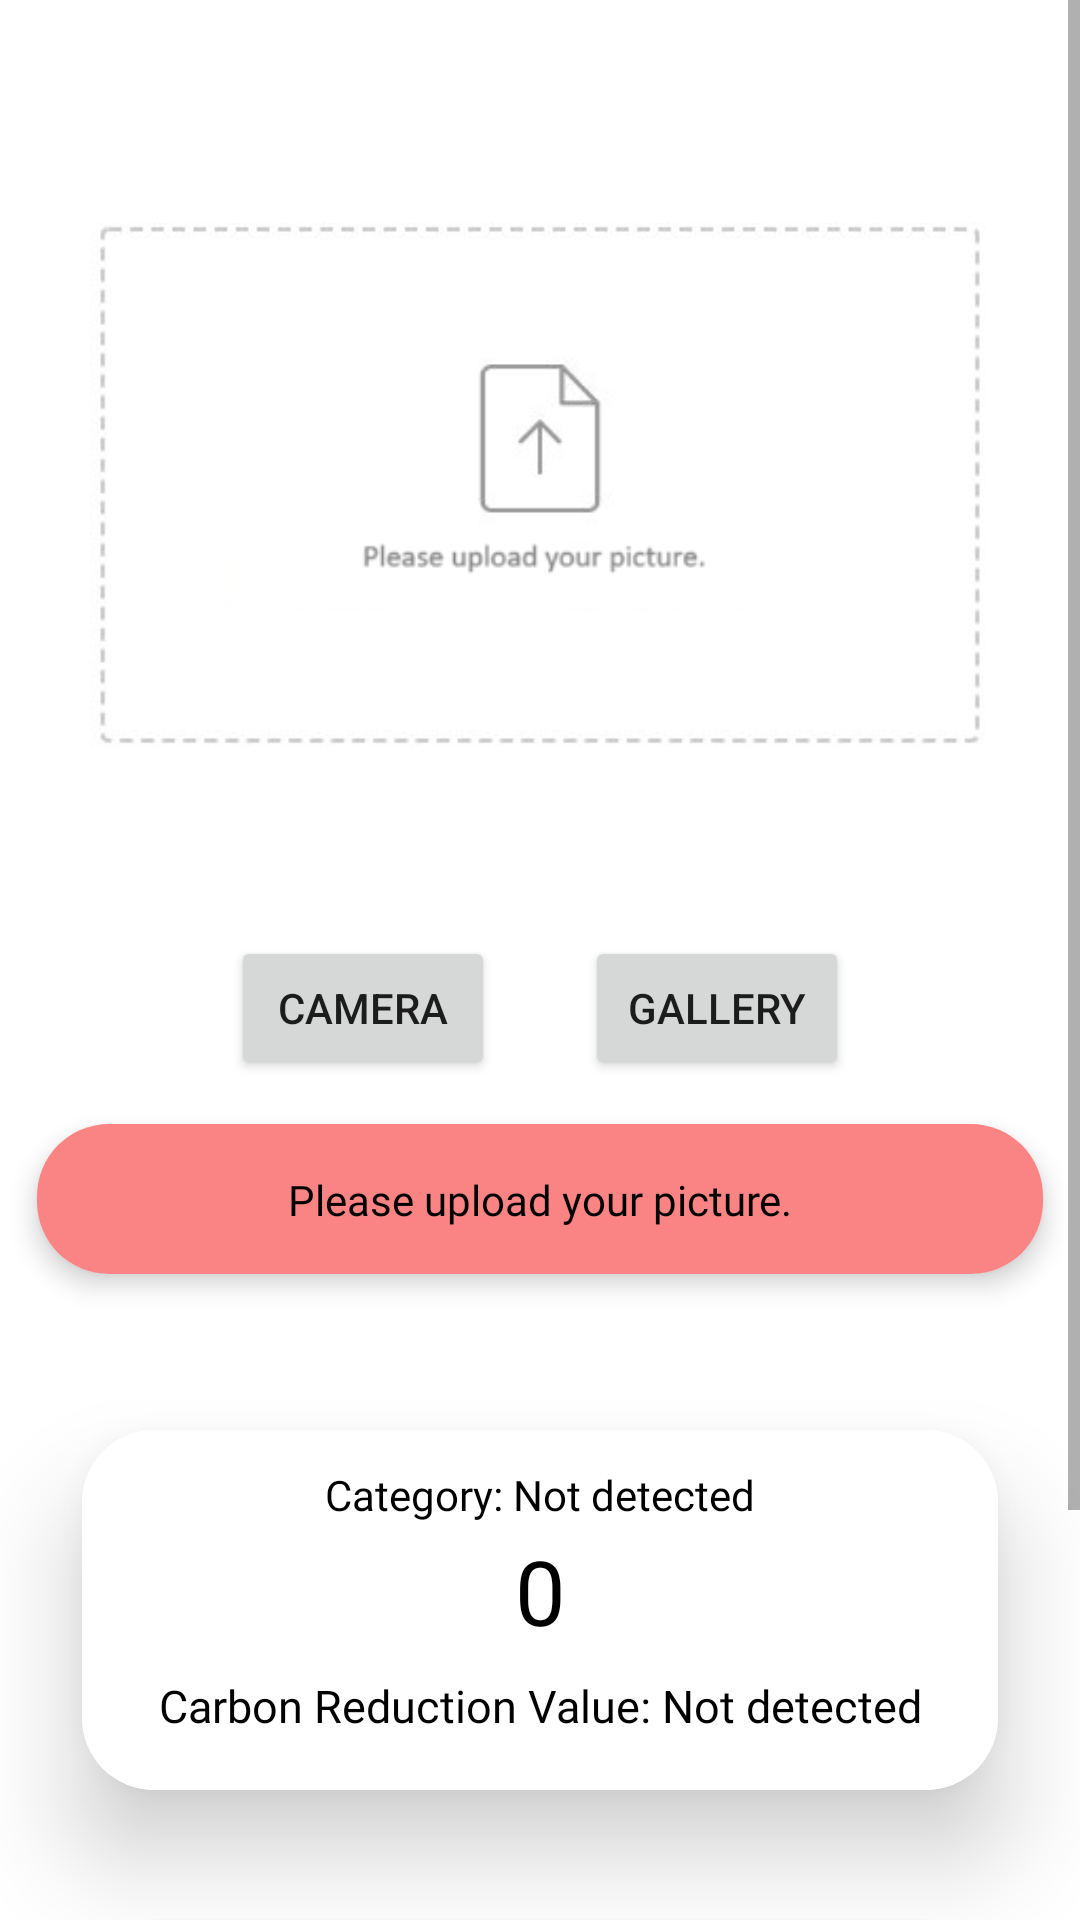

Android layout source for this screen:
<!-- AndroidManifest.xml: application theme Theme.AIFash -->
<!-- res/layout/fragment_add_products.xml -->
<?xml version="1.0" encoding="utf-8"?>
<ScrollView
    xmlns:android="http://schemas.android.com/apk/res/android"
    xmlns:app="http://schemas.android.com/apk/res-auto"
    xmlns:tools="http://schemas.android.com/tools"
    android:layout_width="match_parent"
    android:layout_height="match_parent"
    tools:context=".ui.users.AddProductsFragment">

<androidx.constraintlayout.widget.ConstraintLayout

        android:layout_width="match_parent"
        android:layout_height="match_parent">

        <LinearLayout
            android:layout_width="match_parent"
            android:layout_height="wrap_content"
            android:orientation="vertical"
            app:layout_constraintBottom_toBottomOf="parent"
            app:layout_constraintEnd_toEndOf="parent"
            app:layout_constraintStart_toStartOf="parent"
            app:layout_constraintTop_toTopOf="parent">

            <ImageView
                android:id="@+id/iv_add_products"
                android:layout_width="300dp"
                android:layout_height="300dp"
                android:layout_marginTop="12dp"
                android:layout_gravity="center"
                app:srcCompat="@drawable/upload_notice" />

            <LinearLayout
                android:layout_width="match_parent"
                android:layout_height="wrap_content"
                android:gravity="center"
                android:orientation="horizontal">

                <Button
                    android:id="@+id/btn_camera"
                    android:layout_width="wrap_content"
                    android:layout_height="wrap_content"
                    android:text="@string/camera"
                    app:cornerRadius="24dp" />

                <Button
                    android:id="@+id/btn_gallery"
                    android:layout_width="wrap_content"
                    android:layout_height="wrap_content"
                    android:layout_marginStart="30dp"
                    android:text="@string/gallery"
                    app:cornerRadius="24dp" />

            </LinearLayout>

            <androidx.cardview.widget.CardView
                android:id="@+id/cv_warning"
                android:layout_width="match_parent"
                android:layout_height="wrap_content"
                android:layout_centerInParent="true"
                android:layout_gravity="center_horizontal"
                app:cardCornerRadius="24dp"
                app:cardElevation="5dp"
                app:cardUseCompatPadding="true"
                app:layout_constraintEnd_toEndOf="parent"
                app:layout_constraintStart_toStartOf="parent"
                app:layout_constraintTop_toBottomOf="@+id/constraintLayout">

                <androidx.constraintlayout.widget.ConstraintLayout
                    android:id="@+id/cl_warning"
                    android:layout_width="match_parent"
                    android:layout_height="50dp"
                    android:background="@color/light_red">

                    

                    <TextView
                        android:id="@+id/tv_warning"
                        android:layout_width="wrap_content"
                        android:layout_height="wrap_content"
                        android:layout_weight="1"
                        android:fontFamily="@font/nunito"

                        android:text="@string/tv_warning_provide_picture"
                        android:textColor="#000000"
                        app:layout_constraintBottom_toBottomOf="parent"
                        app:layout_constraintEnd_toEndOf="parent"
                        app:layout_constraintStart_toStartOf="parent"
                        app:layout_constraintTop_toTopOf="parent" />

                </androidx.constraintlayout.widget.ConstraintLayout>

            </androidx.cardview.widget.CardView>

            <androidx.cardview.widget.CardView
                android:id="@+id/cv_points"
                android:layout_width="match_parent"
                android:layout_height="wrap_content"
                android:layout_centerInParent="true"
                android:layout_gravity="center_horizontal"
                app:cardCornerRadius="24dp"
                app:cardElevation="20dp"
                app:cardUseCompatPadding="true"
                app:layout_constraintEnd_toEndOf="parent"
                app:layout_constraintStart_toStartOf="parent"
                app:layout_constraintTop_toBottomOf="@+id/constraintLayout">


                <androidx.constraintlayout.widget.ConstraintLayout
                    android:id="@+id/cl_points"
                    android:layout_width="match_parent"
                    android:layout_height="120dp"
                    android:background="@drawable/border_background">

                    

                    <TextView
                        android:id="@+id/tv_products_selected"
                        android:layout_width="wrap_content"
                        android:layout_height="wrap_content"
                        android:layout_marginTop="8dp"
                        android:layout_weight="1"
                        android:fontFamily="@font/nunito"
                        android:text="@string/tv_title_products_selected"
                        android:textColor="#000000"
                        app:layout_constraintEnd_toEndOf="parent"
                        app:layout_constraintStart_toStartOf="parent"
                        app:layout_constraintTop_toTopOf="parent" />

                    <TextView
                        android:id="@+id/tv_total_points_given"
                        android:layout_width="wrap_content"
                        android:layout_height="wrap_content"
                        android:layout_marginTop="8dp"
                        android:layout_weight="1"
                        android:fontFamily="@font/nunito"
                        android:text="@string/tv_total_points_given"
                        android:textColor="#000000"
                        android:textSize="30sp"
                        app:layout_constraintBottom_toTopOf="@+id/tv_total_carbon"
                        app:layout_constraintEnd_toEndOf="parent"
                        app:layout_constraintStart_toStartOf="parent"
                        app:layout_constraintTop_toBottomOf="@+id/tv_products_selected" />

                    <TextView
                        android:id="@+id/tv_total_carbon"
                        android:layout_width="wrap_content"
                        android:layout_height="wrap_content"
                        android:layout_marginTop="8dp"
                        android:layout_marginBottom="20dp"
                        android:layout_weight="1"
                        android:fontFamily="@font/nunito"
                        android:text="@string/title_donate"
                        android:textColor="#000000"
                        android:textSize="15sp"
                        app:layout_constraintBottom_toBottomOf="parent"
                        app:layout_constraintEnd_toEndOf="parent"
                        app:layout_constraintStart_toStartOf="parent"
                        app:layout_constraintTop_toBottomOf="@+id/tv_total_points_given" />

                </androidx.constraintlayout.widget.ConstraintLayout>

            </androidx.cardview.widget.CardView>



            <com.google.android.material.button.MaterialButton
                android:id="@+id/btn_upload"
                android:layout_width="300dp"
                android:layout_gravity="center"
                android:layout_height="60dp"
                android:text="@string/post"
                app:cornerRadius="24dp"
                style="@style/Widget.MaterialComponents.Button"
                android:textColor="?attr/colorOnPrimary" />

            <com.google.android.material.button.MaterialButton
                android:id="@+id/btn_submit"
                android:layout_width="300dp"
                android:layout_gravity="center"
                android:layout_height="60dp"
                android:text="@string/submit"
                app:cornerRadius="24dp"
                style="@style/Widget.MaterialComponents.Button"
                android:textColor="?attr/colorOnPrimary" />

            <com.google.android.material.button.MaterialButton
                android:id="@+id/btn_wrong_predict"
                android:layout_width="300dp"
                android:layout_gravity="center"
                android:layout_height="60dp"
                android:text="@string/modal_btn_wrong_predict"
                app:cornerRadius="24dp"
                style="@style/Widget.MaterialComponents.Button.TextButton"
                android:textColor="@color/light_red"
                android:background="@drawable/transparent_button_background"  />












        </LinearLayout>

        <ProgressBar
            android:id="@+id/pb_scan"
            style="?android:attr/progressBarStyle"
            android:layout_width="wrap_content"
            android:layout_height="wrap_content"
            app:layout_constraintBottom_toBottomOf="parent"
            app:layout_constraintEnd_toEndOf="parent"
            app:layout_constraintStart_toStartOf="parent"
            app:layout_constraintTop_toTopOf="parent" />


    </androidx.constraintlayout.widget.ConstraintLayout>
</ScrollView>
<!-- resources referenced by this layout -->
<resources>
  <color name="light_red">#FA8383</color>
  <!-- drawable border_background (drawable) -->
  <?xml version="1.0" encoding="utf-8"?>
  <shape xmlns:android="http://schemas.android.com/apk/res/android" android:shape="rectangle">
      <solid android:color="#FFFFFF" /> 
      <corners android:radius="15dp" /> 
      <padding android:left="4dp" android:top="4dp" android:right="4dp" android:bottom="4dp" /> 
  </shape>
  <!-- drawable transparent_button_background (drawable) -->
  <?xml version="1.0" encoding="utf-8"?>
  <layer-list xmlns:android="http://schemas.android.com/apk/res/android">
      <item>
          <shape android:shape="rectangle">
              
              <solid android:color="@android:color/transparent" />
              
              <stroke
                  android:width="2dp"
              android:color="@color/green" /> 
              
              <corners android:radius="24dp" />
          </shape>
      </item>
  </layer-list>
  <!-- drawable upload_notice: png bitmap (drawable, 11904 bytes) -->
  <string name="camera">Camera</string>
  <string name="gallery">Gallery</string>
  <string name="modal_btn_wrong_predict">Wrong Fashion?</string>
  <string name="post">Predict</string>
  <string name="submit">Submit</string>
  <string name="title_donate">Carbon Reduction Value: Not detected</string>
  <string name="tv_title_products_selected">Category: Not detected</string>
  <string name="tv_total_points_given">0</string>
  <string name="tv_warning_provide_picture">Please upload your picture.</string>
  <style name="Theme.AIFash" parent="Theme.MaterialComponents.DayNight.DarkActionBar">
          
          <item name="colorPrimary">@color/purple_500</item>
          <item name="colorPrimaryVariant">@color/purple_700</item>
          <item name="colorOnPrimary">@color/white</item>
          
          <item name="colorSecondary">@color/teal_200</item>
          <item name="colorSecondaryVariant">@color/teal_700</item>
          <item name="colorOnSecondary">@color/black</item>
          
          <item name="android:statusBarColor">?attr/colorPrimaryVariant</item>
          
      </style>
  <color name="green">#007C06</color>
  <color name="purple_500">#0FA149</color>
  <color name="purple_700">#FF3700B3</color>
  <color name="white">#FFFFFFFF</color>
  <color name="teal_200">#FF03DAC5</color>
  <color name="teal_700">#FF018786</color>
  <color name="black">#FF000000</color>
</resources>
